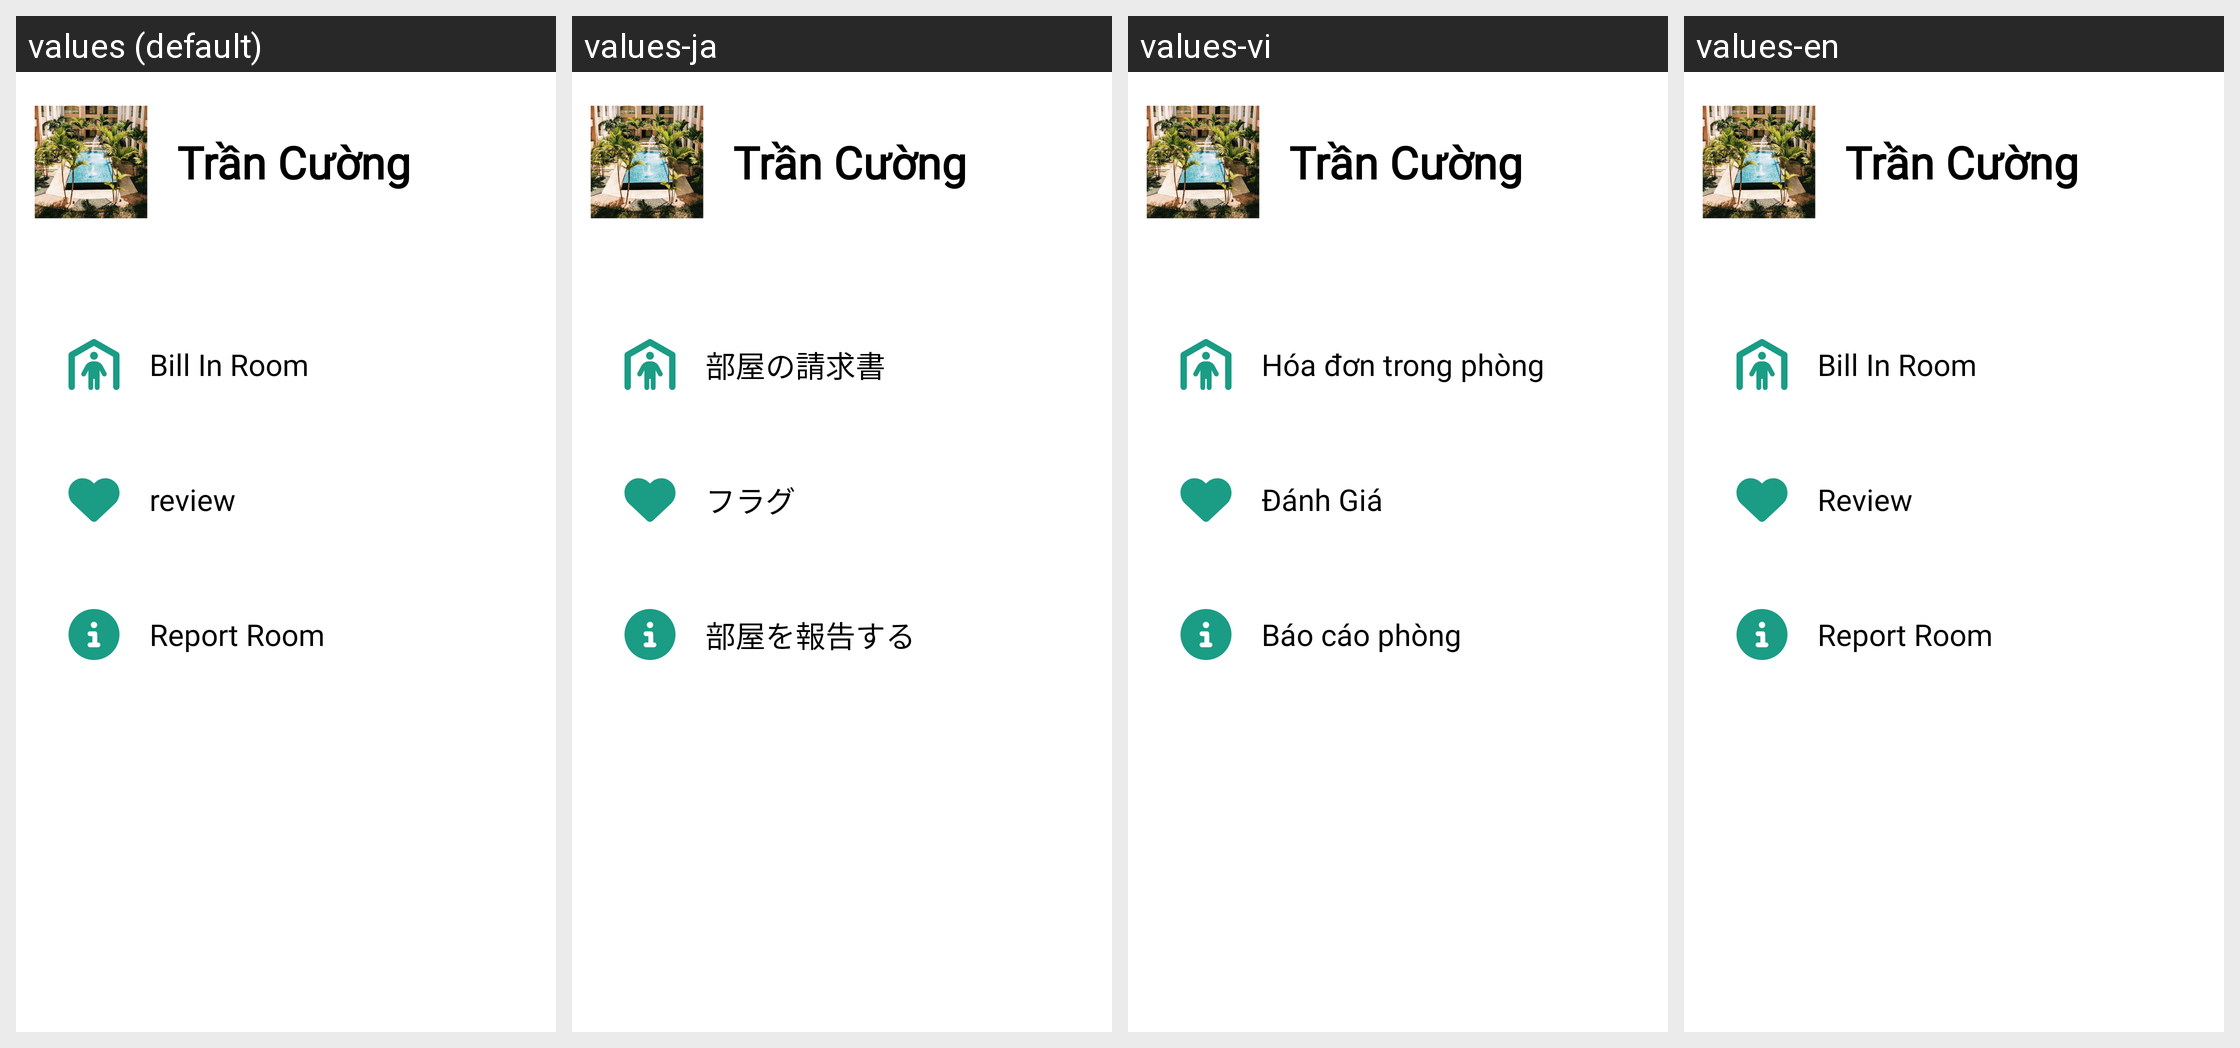

Locale-by-locale string values for the Android screen shown in this grid:
Android screen res/layout/activity_chose_overview_my_room.xml rendered under 4 locales, left to right: values (default), values-ja, values-vi, values-en. Device: Nexus 5 (rendered at 1080×1920; each locale shown at half size, 540×960, under a caption strip naming it); theme Theme.Design.NoActionBar.
Other locales in the repository, not shown: values-zh.
Strings drawn on this screen, with the default value and each locale's value (text and hints the layout hard-codes, and strings that could not be matched under every locale, appear in the picture but are not listed):

billmyroom
  values: Bill In Room
  values-ja: 部屋の請求書
  values-vi: Hóa đơn trong phòng
  values-en: Bill In Room

review
  values: review
  values-ja: フラグ
  values-vi: Đánh Giá
  values-en: Review

ReportR
  values: Report Room
  values-ja: 部屋を報告する
  values-vi: Báo cáo phòng
  values-en: Report Room
